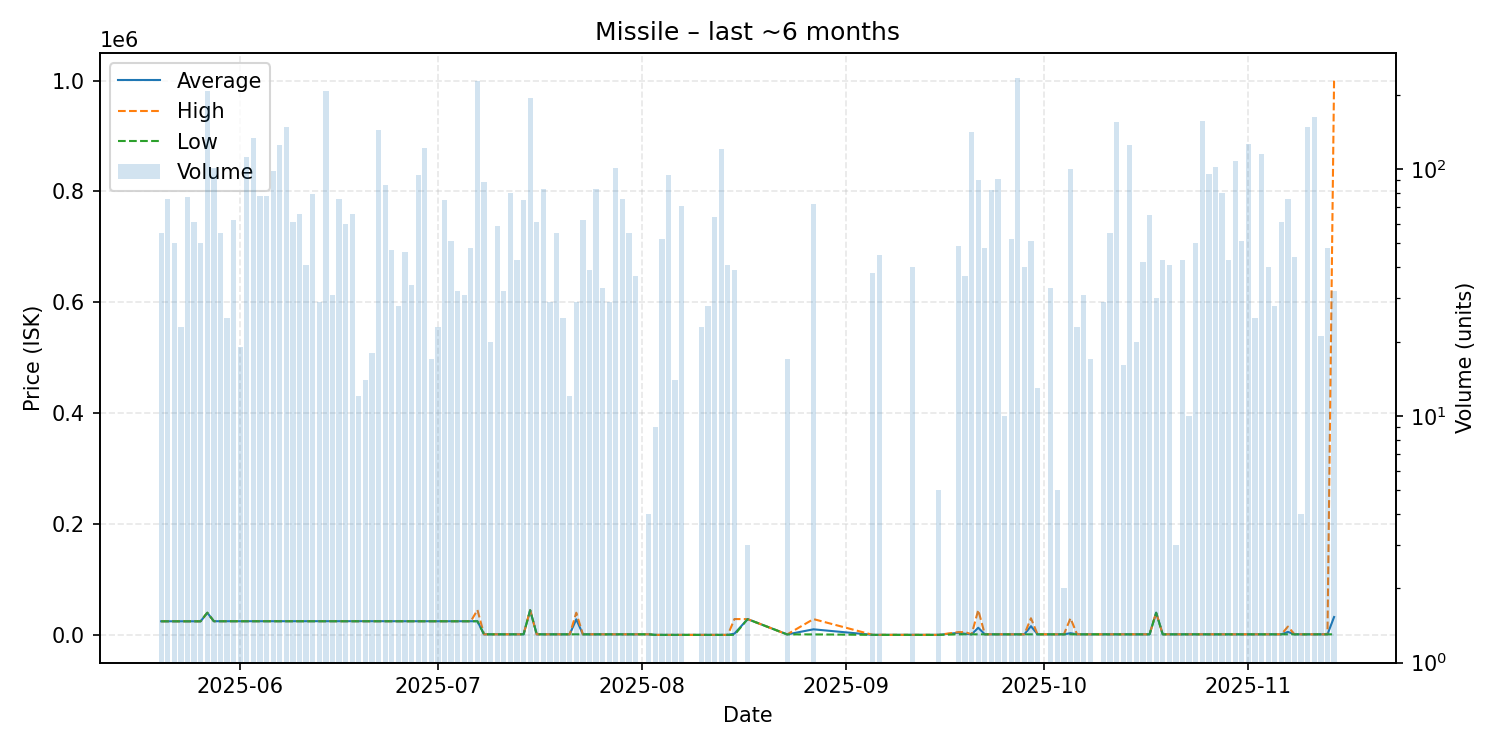

The data file committed next to this chart (first rows):
date, average, highest, lowest, order_count, volume
2025-05-20, 24510, 24510, 24510, 3, 55
2025-05-21, 24510, 24510, 24510, 7, 76
2025-05-22, 24510, 24510, 24510, 7, 50
2025-05-23, 24510, 24510, 24510, 5, 23
2025-05-24, 24510, 24510, 24510, 7, 77
2025-05-25, 24510, 24510, 24510, 10, 61
2025-05-26, 24500, 24500, 24500, 9, 50
2025-05-27, 40000, 40000, 40000, 10, 207
2025-05-28, 24620, 24620, 24620, 8, 101
2025-05-29, 24637, 24650, 24620, 7, 55
2025-05-30, 24650, 24650, 24650, 5, 25
2025-05-31, 24676, 24680, 24670, 11, 62
2025-06-01, 24670, 24670, 24670, 4, 19
2025-06-02, 24680, 24680, 24680, 16, 112
2025-06-03, 24680, 24680, 24680, 10, 134
2025-06-04, 24680, 24680, 24680, 6, 78
2025-06-05, 24685, 24700, 24680, 12, 78
2025-06-06, 24680, 24680, 24680, 13, 98
2025-06-07, 24680, 24680, 24680, 6, 125
2025-06-08, 24680, 24680, 24680, 10, 148
2025-06-09, 24680, 24680, 24680, 7, 61
2025-06-10, 24680, 24680, 24680, 10, 66
2025-06-11, 24680, 24680, 24680, 4, 41
2025-06-12, 24693, 24700, 24680, 5, 79
2025-06-13, 24697, 24700, 24680, 7, 29
2025-06-14, 24680, 24700, 24500, 17, 208
2025-06-15, 24500, 24500, 24500, 8, 31
2025-06-16, 24500, 24500, 24500, 5, 76
2025-06-17, 24600, 24600, 24600, 3, 60
2025-06-18, 24600, 24610, 24600, 8, 66
2025-06-19, 24600, 24600, 24600, 4, 12
2025-06-20, 24600, 24600, 24600, 3, 14
2025-06-21, 24600, 24600, 24600, 4, 18
2025-06-22, 24600, 24600, 24600, 11, 144
2025-06-23, 24686, 24700, 24600, 13, 86
2025-06-24, 24709, 24710, 24700, 11, 47
2025-06-25, 24710, 24710, 24710, 4, 28
2025-06-26, 24706, 24710, 24700, 10, 46
2025-06-27, 24700, 24700, 24700, 6, 34
2025-06-28, 24615, 24700, 24600, 8, 95
2025-06-29, 24600, 24600, 24600, 11, 122
2025-06-30, 24600, 24600, 24600, 5, 17
2025-07-01, 24600, 24600, 24600, 4, 23
2025-07-02, 24600, 24600, 24600, 7, 75
2025-07-03, 24600, 24600, 24600, 9, 51
2025-07-04, 24600, 24600, 24600, 7, 32
2025-07-05, 24600, 24600, 24600, 10, 31
2025-07-06, 24600, 24600, 24600, 5, 48
2025-07-07, 24600, 44990, 24600, 11, 228
2025-07-08, 1000, 1000, 1000, 5, 89
2025-07-09, 1000, 1001, 1000, 5, 20
2025-07-10, 1000, 1000, 1000, 7, 59
2025-07-11, 1000, 1000, 1000, 5, 32
2025-07-12, 1002, 1002, 1000, 6, 80
2025-07-13, 1004, 1005, 1003, 10, 43
2025-07-14, 1005, 1005, 1005, 9, 75
2025-07-15, 44500, 44500, 44500, 9, 195
2025-07-16, 1004, 1004, 1004, 6, 61
2025-07-17, 1004, 1004, 1004, 6, 83
2025-07-18, 1004, 1004, 1004, 5, 29
... 88 more rows
